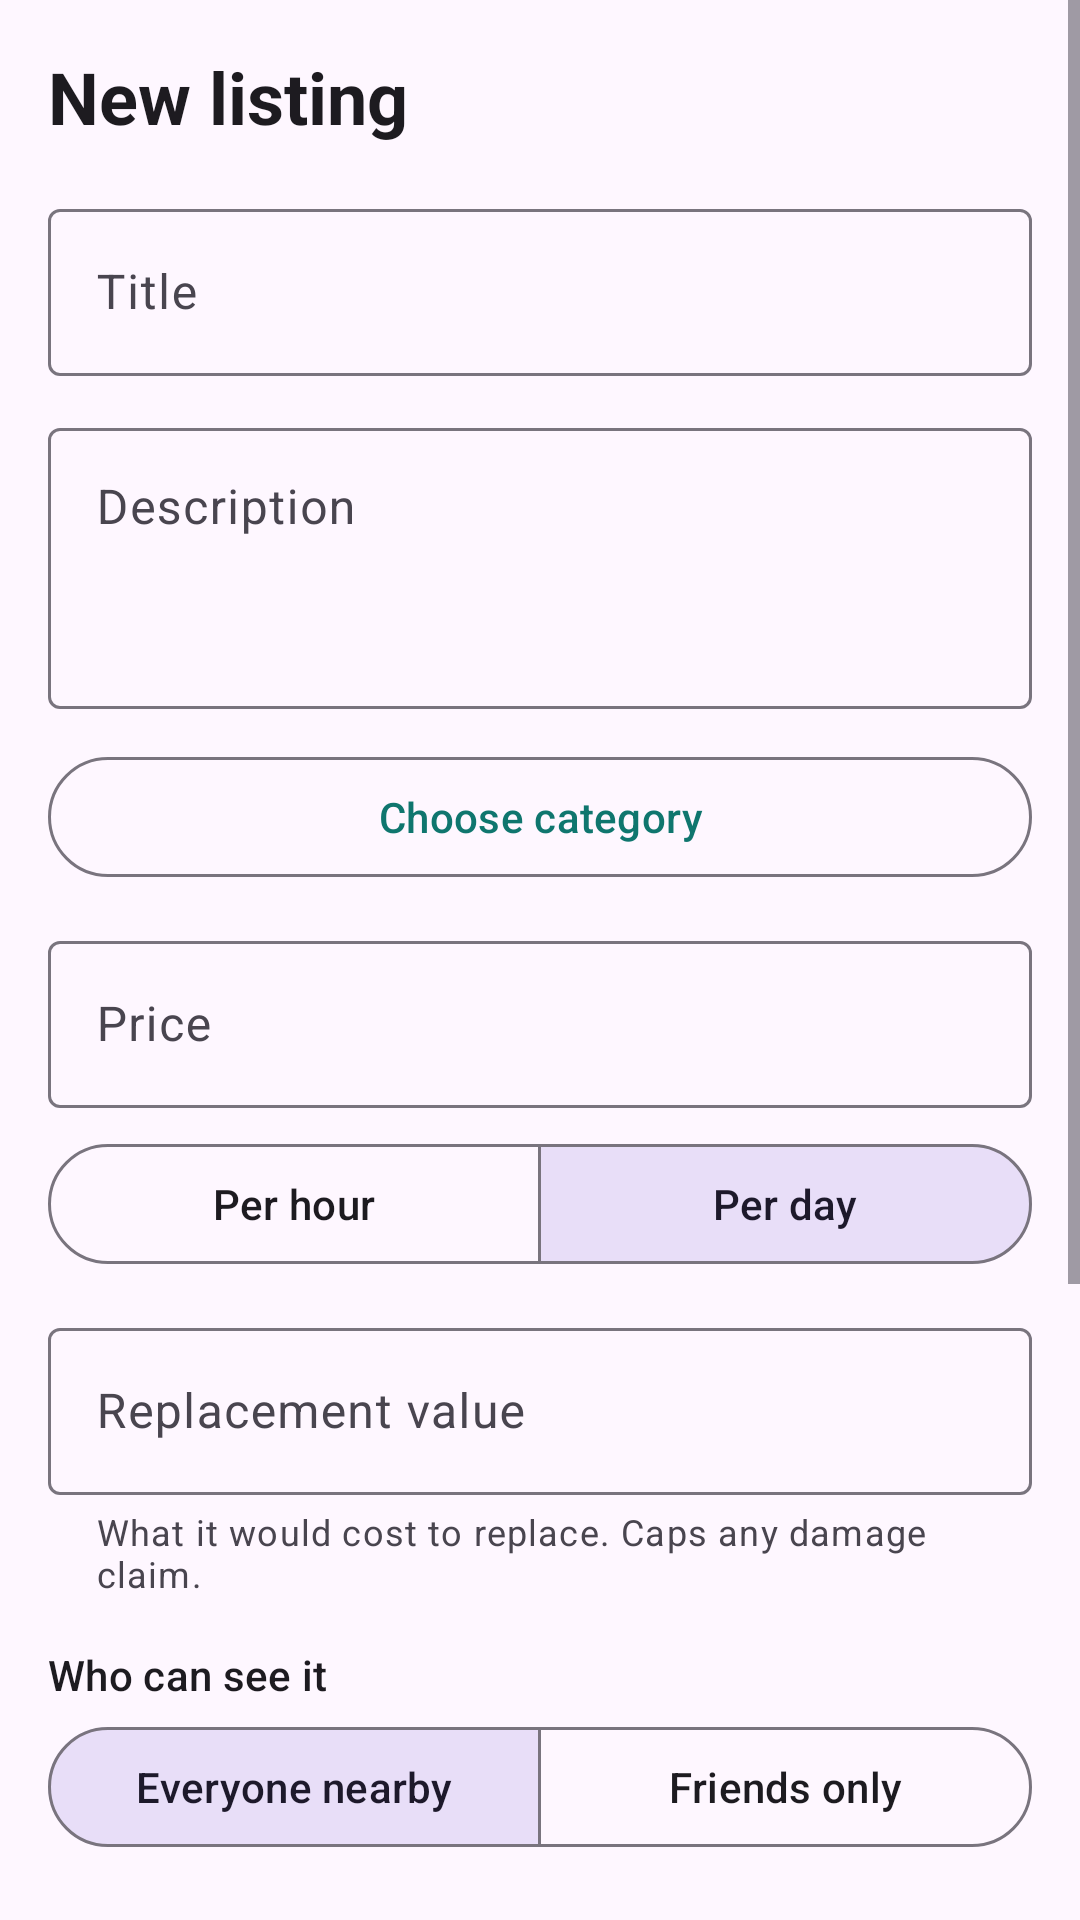

Write the Android layout XML for this screen, with the resource values it uses.
<!-- AndroidManifest.xml: application theme Theme.RentNear -->
<!-- res/layout/fragment_create_listing.xml -->
<?xml version="1.0" encoding="utf-8"?>
<ScrollView xmlns:android="http://schemas.android.com/apk/res/android"
    xmlns:app="http://schemas.android.com/apk/res-auto"
    android:layout_width="match_parent"
    android:layout_height="match_parent"
    android:fillViewport="true">

    <LinearLayout
        android:layout_width="match_parent"
        android:layout_height="wrap_content"
        android:orientation="vertical"
        android:padding="16dp">

        <TextView
            android:layout_width="wrap_content"
            android:layout_height="wrap_content"
            android:text="@string/new_listing"
            android:textAppearance="@style/TextAppearance.Material3.HeadlineSmall"
            android:textStyle="bold" />

        <com.google.android.material.textfield.TextInputLayout
            style="@style/Widget.Material3.TextInputLayout.OutlinedBox"
            android:layout_width="match_parent"
            android:layout_height="wrap_content"
            android:layout_marginTop="16dp"
            android:hint="@string/title">

            <com.google.android.material.textfield.TextInputEditText
                android:id="@+id/etTitle"
                android:layout_width="match_parent"
                android:layout_height="wrap_content"
                android:inputType="textCapSentences"
                android:maxLength="80" />
        </com.google.android.material.textfield.TextInputLayout>

        <com.google.android.material.textfield.TextInputLayout
            style="@style/Widget.Material3.TextInputLayout.OutlinedBox"
            android:layout_width="match_parent"
            android:layout_height="wrap_content"
            android:layout_marginTop="12dp"
            android:hint="@string/description">

            <com.google.android.material.textfield.TextInputEditText
                android:id="@+id/etDescription"
                android:layout_width="match_parent"
                android:layout_height="wrap_content"
                android:gravity="top"
                android:inputType="textMultiLine|textCapSentences"
                android:minLines="3" />
        </com.google.android.material.textfield.TextInputLayout>

        <com.google.android.material.button.MaterialButton
            android:id="@+id/btnCategory"
            style="@style/Widget.Material3.Button.OutlinedButton"
            android:layout_width="match_parent"
            android:layout_height="wrap_content"
            android:layout_marginTop="12dp"
            android:text="@string/choose_category" />

        <com.google.android.material.textfield.TextInputLayout
            style="@style/Widget.Material3.TextInputLayout.OutlinedBox"
            android:layout_width="match_parent"
            android:layout_height="wrap_content"
            android:layout_marginTop="12dp"
            android:hint="@string/price">

            <com.google.android.material.textfield.TextInputEditText
                android:id="@+id/etPrice"
                android:layout_width="match_parent"
                android:layout_height="wrap_content"
                android:inputType="numberDecimal" />
        </com.google.android.material.textfield.TextInputLayout>

        <com.google.android.material.button.MaterialButtonToggleGroup
            android:id="@+id/toggleUnit"
            android:layout_width="match_parent"
            android:layout_height="wrap_content"
            android:layout_marginTop="8dp"
            app:checkedButton="@id/btnPerDay"
            app:selectionRequired="true"
            app:singleSelection="true">

            <com.google.android.material.button.MaterialButton
                android:id="@+id/btnPerHour"
                style="@style/Widget.Material3.Button.OutlinedButton"
                android:layout_width="0dp"
                android:layout_height="wrap_content"
                android:layout_weight="1"
                android:text="@string/per_hour" />

            <com.google.android.material.button.MaterialButton
                android:id="@+id/btnPerDay"
                style="@style/Widget.Material3.Button.OutlinedButton"
                android:layout_width="0dp"
                android:layout_height="wrap_content"
                android:layout_weight="1"
                android:text="@string/per_day" />
        </com.google.android.material.button.MaterialButtonToggleGroup>

        <com.google.android.material.textfield.TextInputLayout
            style="@style/Widget.Material3.TextInputLayout.OutlinedBox"
            android:layout_width="match_parent"
            android:layout_height="wrap_content"
            android:layout_marginTop="12dp"
            android:hint="@string/declared_value"
            app:helperText="@string/declared_value_help">

            <com.google.android.material.textfield.TextInputEditText
                android:id="@+id/etDeclared"
                android:layout_width="match_parent"
                android:layout_height="wrap_content"
                android:inputType="numberDecimal" />
        </com.google.android.material.textfield.TextInputLayout>

        <TextView
            android:layout_width="wrap_content"
            android:layout_height="wrap_content"
            android:layout_marginTop="16dp"
            android:text="@string/audience"
            android:textAppearance="@style/TextAppearance.Material3.LabelLarge" />

        <com.google.android.material.button.MaterialButtonToggleGroup
            android:id="@+id/toggleAudience"
            android:layout_width="match_parent"
            android:layout_height="wrap_content"
            android:layout_marginTop="4dp"
            app:checkedButton="@id/btnEveryone"
            app:selectionRequired="true"
            app:singleSelection="true">

            <com.google.android.material.button.MaterialButton
                android:id="@+id/btnEveryone"
                style="@style/Widget.Material3.Button.OutlinedButton"
                android:layout_width="0dp"
                android:layout_height="wrap_content"
                android:layout_weight="1"
                android:text="@string/audience_everyone" />

            <com.google.android.material.button.MaterialButton
                android:id="@+id/btnFriends"
                style="@style/Widget.Material3.Button.OutlinedButton"
                android:layout_width="0dp"
                android:layout_height="wrap_content"
                android:layout_weight="1"
                android:text="@string/audience_friends" />
        </com.google.android.material.button.MaterialButtonToggleGroup>

        <TextView
            android:layout_width="wrap_content"
            android:layout_height="wrap_content"
            android:layout_marginTop="16dp"
            android:text="@string/pickup_location"
            android:textAppearance="@style/TextAppearance.Material3.LabelLarge" />

        <com.google.android.material.textfield.TextInputLayout
            style="@style/Widget.Material3.TextInputLayout.OutlinedBox"
            android:layout_width="match_parent"
            android:layout_height="wrap_content"
            android:layout_marginTop="4dp"
            android:hint="@string/search_address">

            <com.google.android.material.textfield.MaterialAutoCompleteTextView
                android:id="@+id/etAddress"
                android:layout_width="match_parent"
                android:layout_height="wrap_content"
                android:inputType="textPostalAddress"
                android:maxLines="2" />
        </com.google.android.material.textfield.TextInputLayout>

        <com.google.android.material.button.MaterialButton
            android:id="@+id/btnUseLocation"
            style="@style/Widget.Material3.Button.TextButton"
            android:layout_width="wrap_content"
            android:layout_height="wrap_content"
            android:text="@string/use_my_location" />

        <TextView
            android:id="@+id/tvLocationStatus"
            android:layout_width="match_parent"
            android:layout_height="wrap_content"
            android:text="@string/no_location_yet"
            android:textAppearance="@style/TextAppearance.Material3.BodySmall" />

        <com.google.android.material.button.MaterialButton
            android:id="@+id/btnPhotos"
            style="@style/Widget.Material3.Button.OutlinedButton"
            android:layout_width="match_parent"
            android:layout_height="wrap_content"
            android:layout_marginTop="16dp"
            android:text="@string/add_photos" />

        <TextView
            android:id="@+id/tvPhotoCount"
            android:layout_width="match_parent"
            android:layout_height="wrap_content"
            android:text="@string/no_photos"
            android:textAppearance="@style/TextAppearance.Material3.BodySmall" />

        <com.google.android.material.button.MaterialButton
            android:id="@+id/btnSubmit"
            android:layout_width="match_parent"
            android:layout_height="wrap_content"
            android:layout_marginTop="24dp"
            android:text="@string/publish_listing" />

        <com.google.android.material.progressindicator.LinearProgressIndicator
            android:id="@+id/progress"
            android:layout_width="match_parent"
            android:layout_height="wrap_content"
            android:layout_marginTop="8dp"
            android:indeterminate="true"
            android:visibility="invisible" />

        <TextView
            android:layout_width="match_parent"
            android:layout_height="wrap_content"
            android:layout_marginTop="8dp"
            android:text="@string/geoapify_attribution"
            android:textAppearance="@style/TextAppearance.Material3.BodySmall" />
    </LinearLayout>
</ScrollView>
<!-- resources referenced by this layout -->
<resources>
  <string name="add_photos">Add photos (up to 4)</string>
  <string name="audience">Who can see it</string>
  <string name="audience_everyone">Everyone nearby</string>
  <string name="audience_friends">Friends only</string>
  <string name="choose_category">Choose category</string>
  <string name="declared_value">Replacement value</string>
  <string name="declared_value_help">What it would cost to replace. Caps any damage claim.</string>
  <string name="description">Description</string>
  <string name="geoapify_attribution">Address search and directions powered by Geoapify</string>
  <string name="new_listing">New listing</string>
  <string name="no_location_yet">No pickup location set yet</string>
  <string name="no_photos">No photos selected</string>
  <string name="per_day">Per day</string>
  <string name="per_hour">Per hour</string>
  <string name="pickup_location">Pickup location</string>
  <string name="price">Price</string>
  <string name="publish_listing">Publish listing</string>
  <string name="search_address">Search address</string>
  <string name="title">Title</string>
  <string name="use_my_location">Use my current location</string>
  <style name="Theme.RentNear" parent="Theme.Material3.DayNight.NoActionBar">
          <item name="colorPrimary">#0F766E</item>
          <item name="colorOnPrimary">#FFFFFF</item>
          <item name="colorSecondary">#F59E0B</item>
      </style>
</resources>
